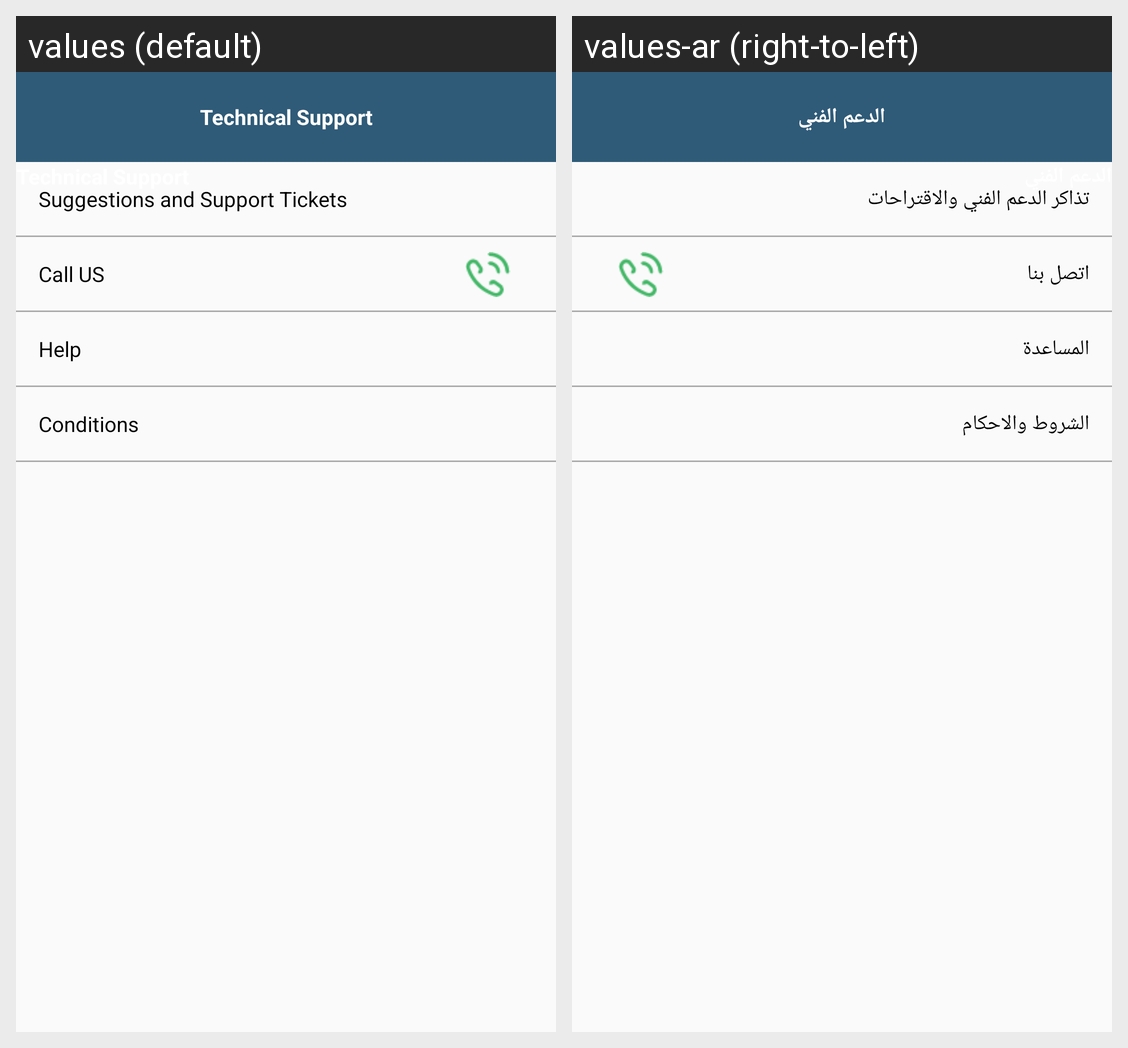

The Android screen above is rendered under two locales of the same app. Produce the string resources it draws, with the default and per-locale values.
Android screen res/layout/activity_support.xml rendered under 2 locales, left to right: values (default), values-ar (right-to-left). Device: Nexus 5 (rendered at 1080×1920; each locale shown at half size, 540×960, under a caption strip naming it); theme AppTheme.
Strings drawn on this screen, with the default value and each locale's value (text and hints the layout hard-codes, and strings that could not be matched under every locale, appear in the picture but are not listed):

tech_support
  values: Technical Support
  values-ar: الدعم الفني

title_support
  values: Technical Support
  values-ar: الدعم الفني

support_ticket
  values: Suggestions and Support Tickets
  values-ar: تذاكر الدعم الفني والاقتراحات

call_us
  values: Call US
  values-ar: اتصل بنا

help
  values: Help
  values-ar: المساعدة

conditions
  values: Conditions
  values-ar: الشروط والاحكام
